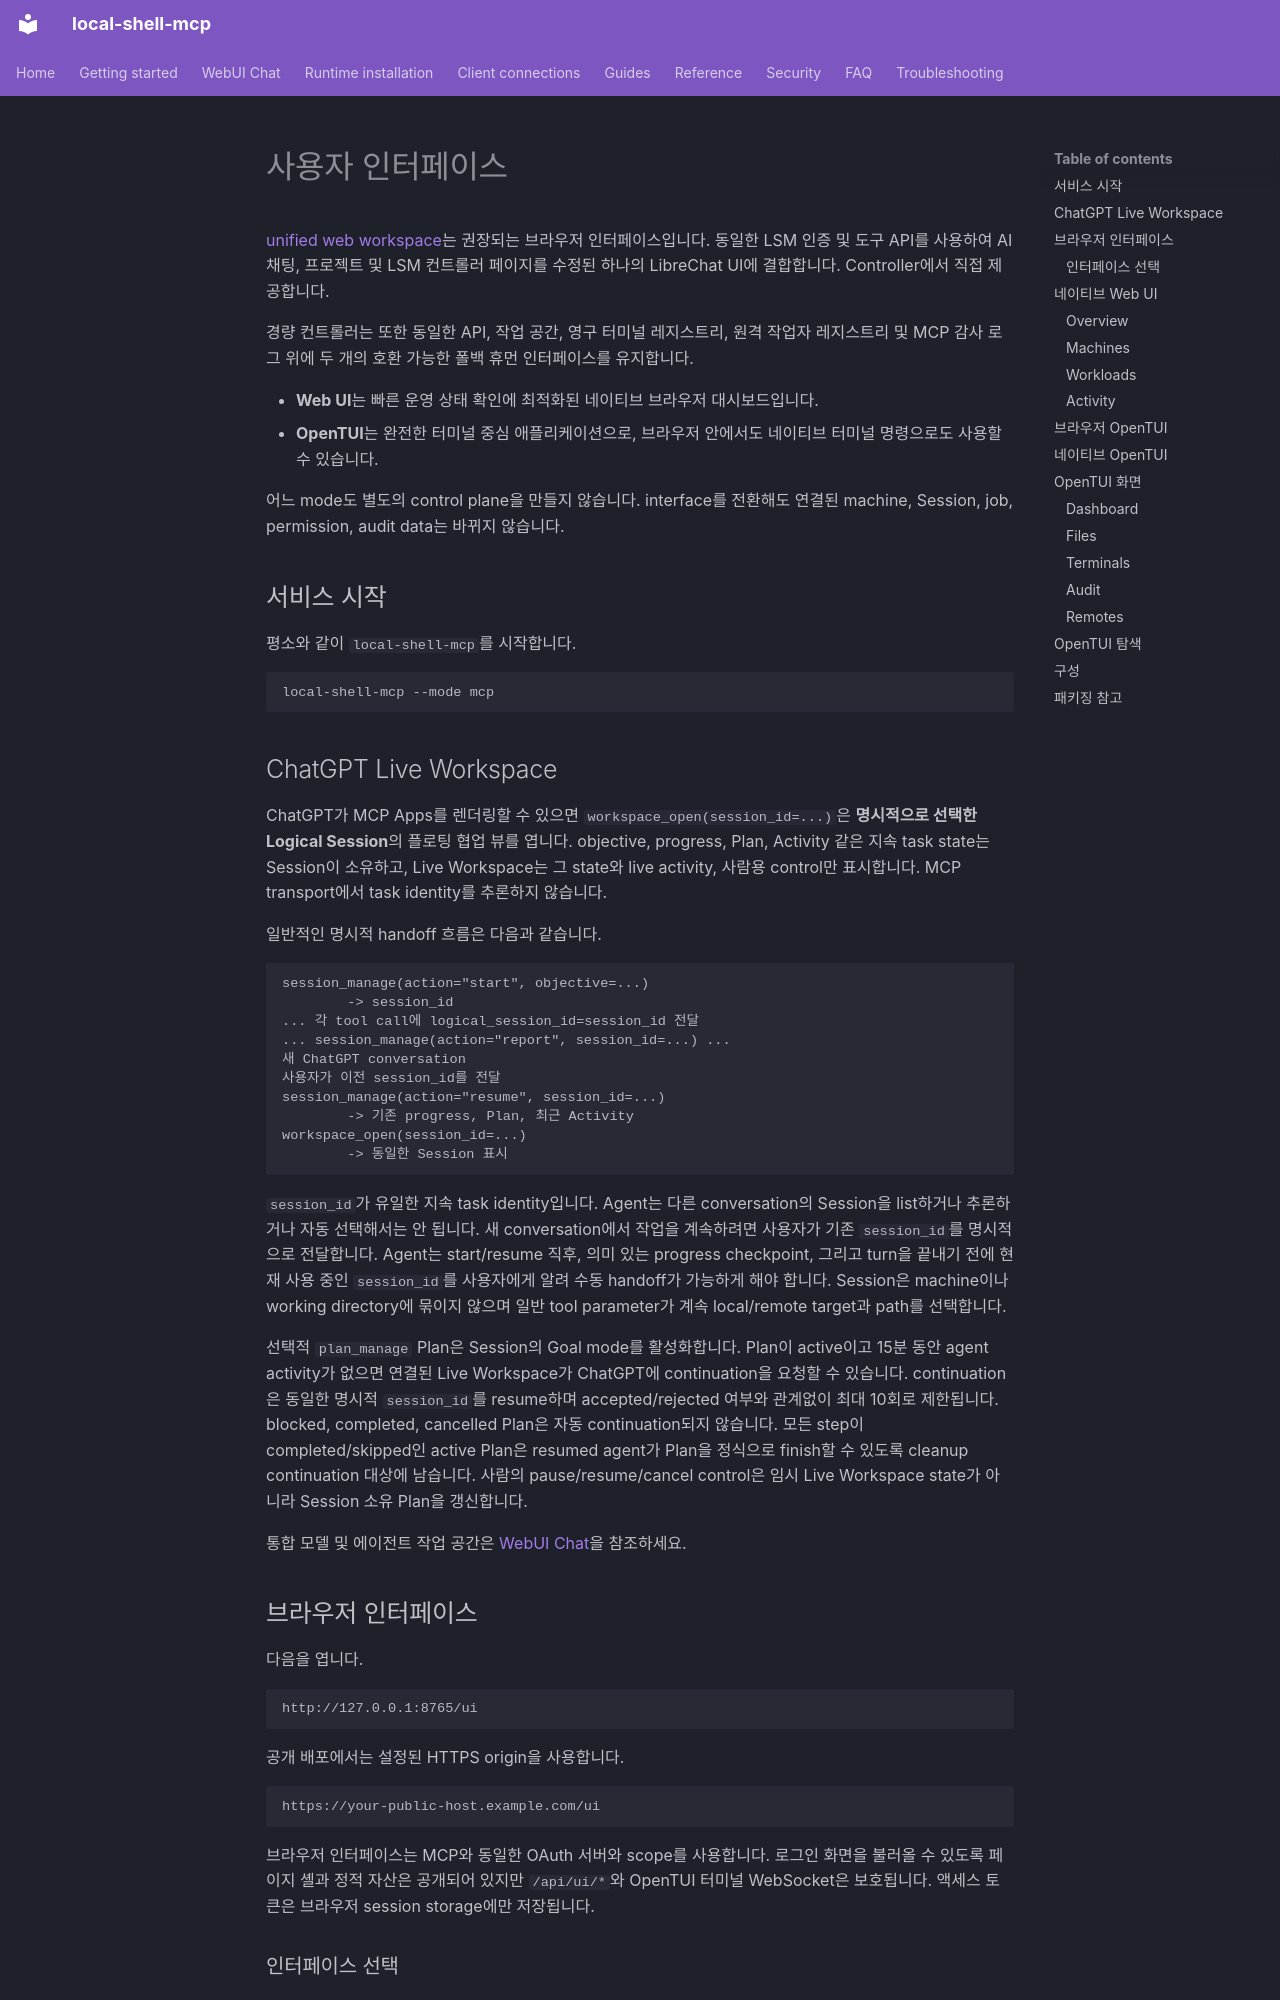

repository: fwerkor/local-shell-mcp · page: guides/human-interface.ko/index.html · generator: mkdocs

<!-- i18n-source-sha256: cf3a4edc159991c86aa5186d0a37bb8bcfaa59dda6f2f3c7da9070eb8bd8da51 -->
# 사용자 인터페이스

[unified web workspace](../getting-started/web-workspace.md)는 권장되는 브라우저 인터페이스입니다. 동일한 LSM 인증 및 도구 API를 사용하여 AI 채팅, 프로젝트 및 LSM 컨트롤러 페이지를 수정된 하나의 LibreChat UI에 결합합니다. Controller에서 직접 제공합니다.

경량 컨트롤러는 또한 동일한 API, 작업 공간, 영구 터미널 레지스트리, 원격 작업자 레지스트리 및 MCP 감사 로그 위에 두 개의 호환 가능한 폴백 휴먼 인터페이스를 유지합니다.

- **Web UI**는 빠른 운영 상태 확인에 최적화된 네이티브 브라우저 대시보드입니다.
- **OpenTUI**는 완전한 터미널 중심 애플리케이션으로, 브라우저 안에서도 네이티브 터미널 명령으로도 사용할 수 있습니다.

어느 mode도 별도의 control plane을 만들지 않습니다. interface를 전환해도 연결된 machine, Session, job, permission, audit data는 바뀌지 않습니다.

## 서비스 시작

평소와 같이 `local-shell-mcp`를 시작합니다.

```bash
local-shell-mcp --mode mcp
```
